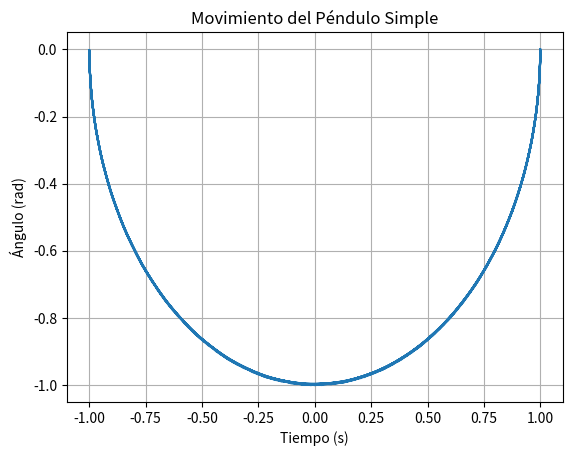

Reproduce this figure in Python.
from scipy.integrate import solve_ivp
import numpy as np
import matplotlib.pyplot as plt

# Parámetros del péndulo simple
l = 1.0
g = 9.81

# Ecuaciones diferenciales
def deriv(t, y):
    theta, omega = y
    dtheta_dt = omega
    domega_dt = -g / l * np.sin(theta)
    return [dtheta_dt, domega_dt]

# Condiciones iniciales
theta0 = np.pi / 2
omega0 = 0
y0 = [theta0, omega0]
# Intervalo de tiempo
t_span = (0, 10)
t_eval = np.linspace(0, 10, 250)  # 250 puntos de tiempo para evaluación

# Resolver la ecuación diferencial
sol = solve_ivp(deriv, t_span, y0, t_eval=t_eval)

print(y0,sol.y)
x = (l*np.sin(sol.y[0])).tolist()
y = (-l*np.cos(sol.y[0])).tolist()
# Graficar el resultado
plt.plot(x,y)
plt.xlabel('Tiempo (s)')
plt.ylabel('Ángulo (rad)')
plt.title('Movimiento del Péndulo Simple')
plt.grid(True)
plt.show()
